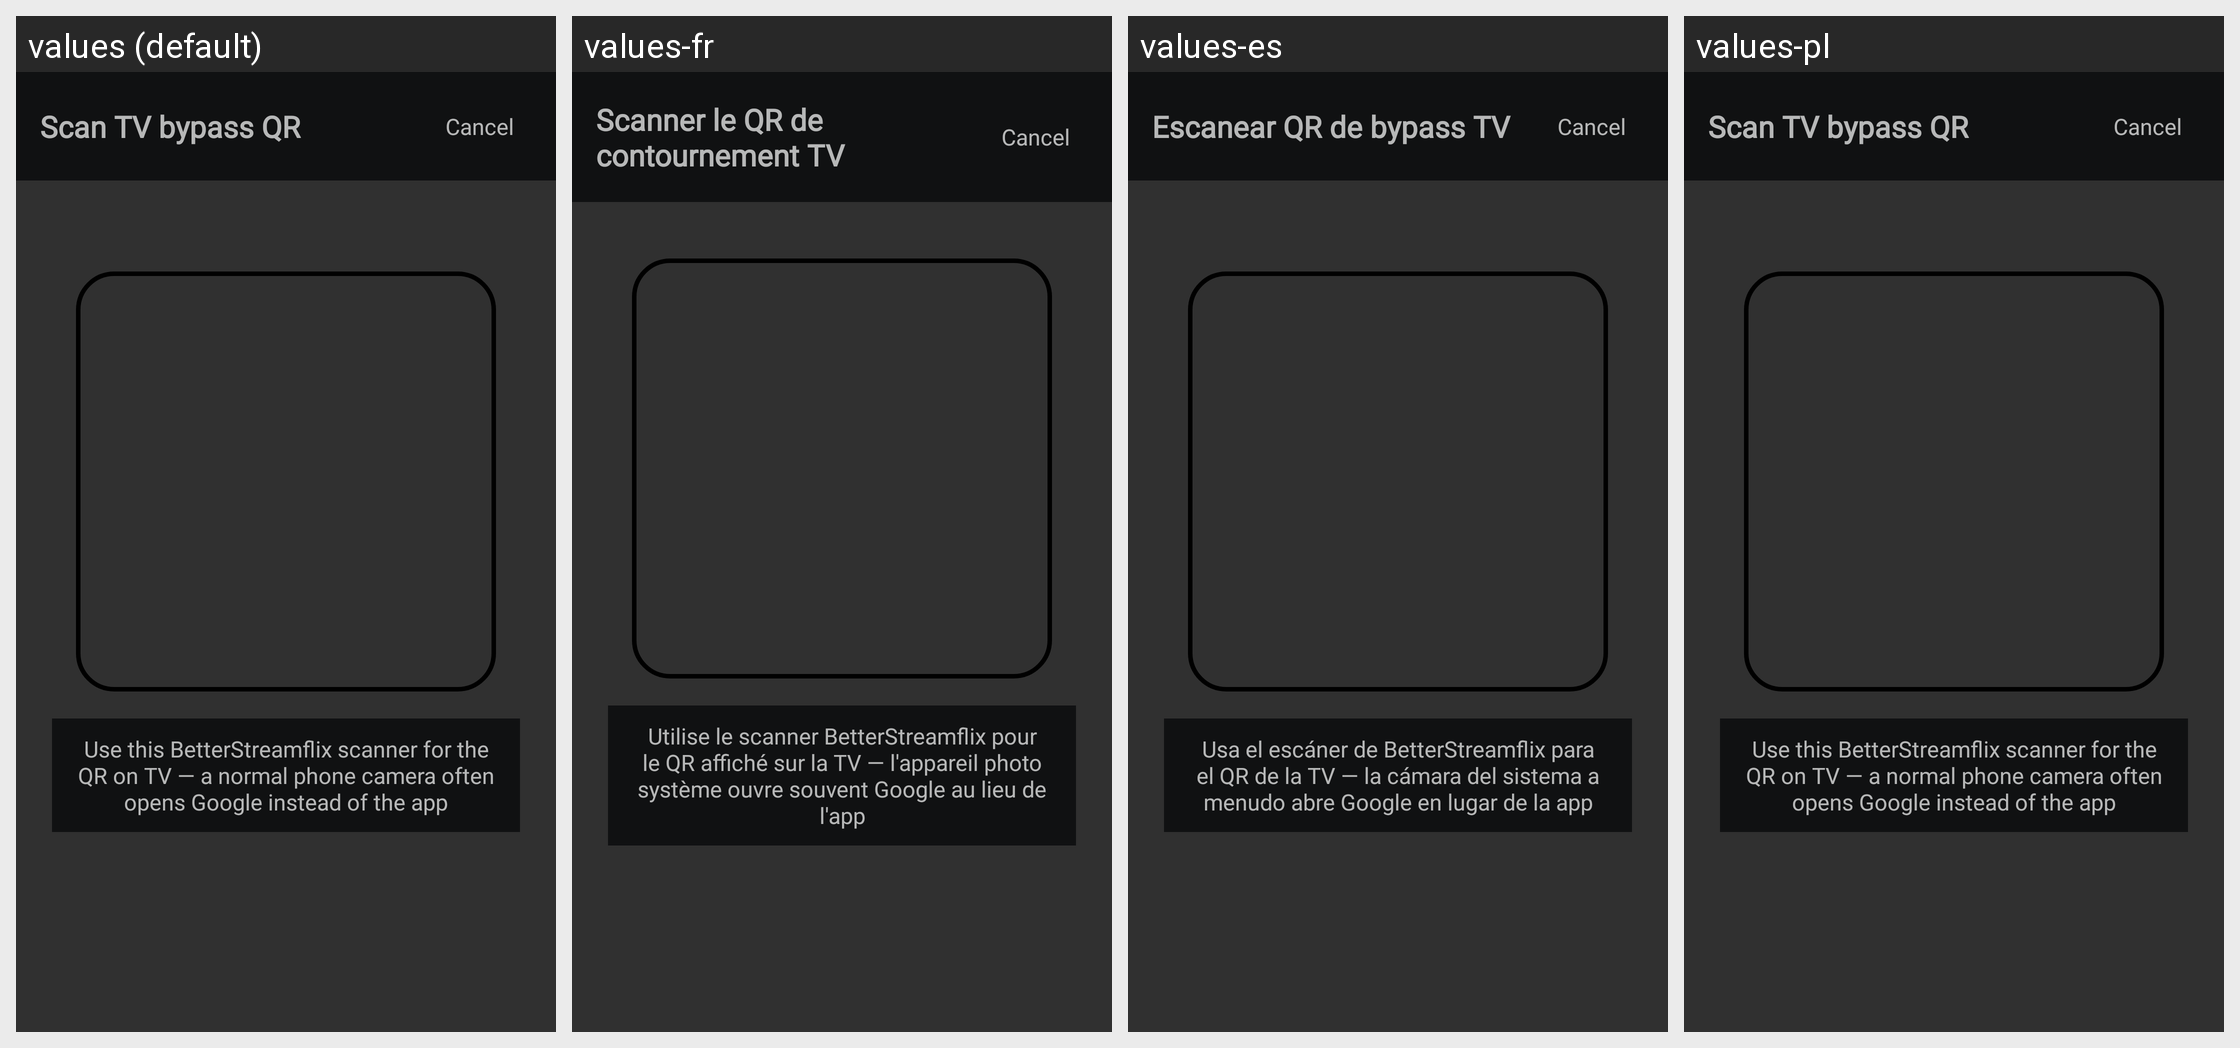

Translations of the strings shown on this Android screen, per locale in the grid:
Android screen res/layout/activity_qr_scanner.xml rendered under 4 locales, left to right: values (default), values-fr, values-es, values-pl. Device: Nexus 5 (rendered at 1080×1920; each locale shown at half size, 540×960, under a caption strip naming it); theme AppTheme.Mobile.
Other locales in the repository, not shown: values-ar, values-de, values-it.
Strings drawn on this screen, with the default value and each locale's value (text and hints the layout hard-codes, and strings that could not be matched under every locale, appear in the picture but are not listed):

settings_scan_resolver_qr_title
  values: Scan TV bypass QR
  values-fr: Scanner le QR de contournement TV
  values-es: Escanear QR de bypass TV
  values-pl: Scan TV bypass QR  [not translated; the default value is used]

settings_scan_resolver_qr_summary
  values: Use this BetterStreamflix scanner for the QR on TV — a normal phone camera often opens Google instead of the app
  values-fr: Utilise le scanner BetterStreamflix pour le QR affiché sur la TV — l'appareil photo système ouvre souvent Google au lieu de l'app
  values-es: Usa el escáner de BetterStreamflix para el QR de la TV — la cámara del sistema a menudo abre Google en lugar de la app
  values-pl: Use this BetterStreamflix scanner for the QR on TV — a normal phone camera often opens Google instead of the app  [not translated; the default value is used]
